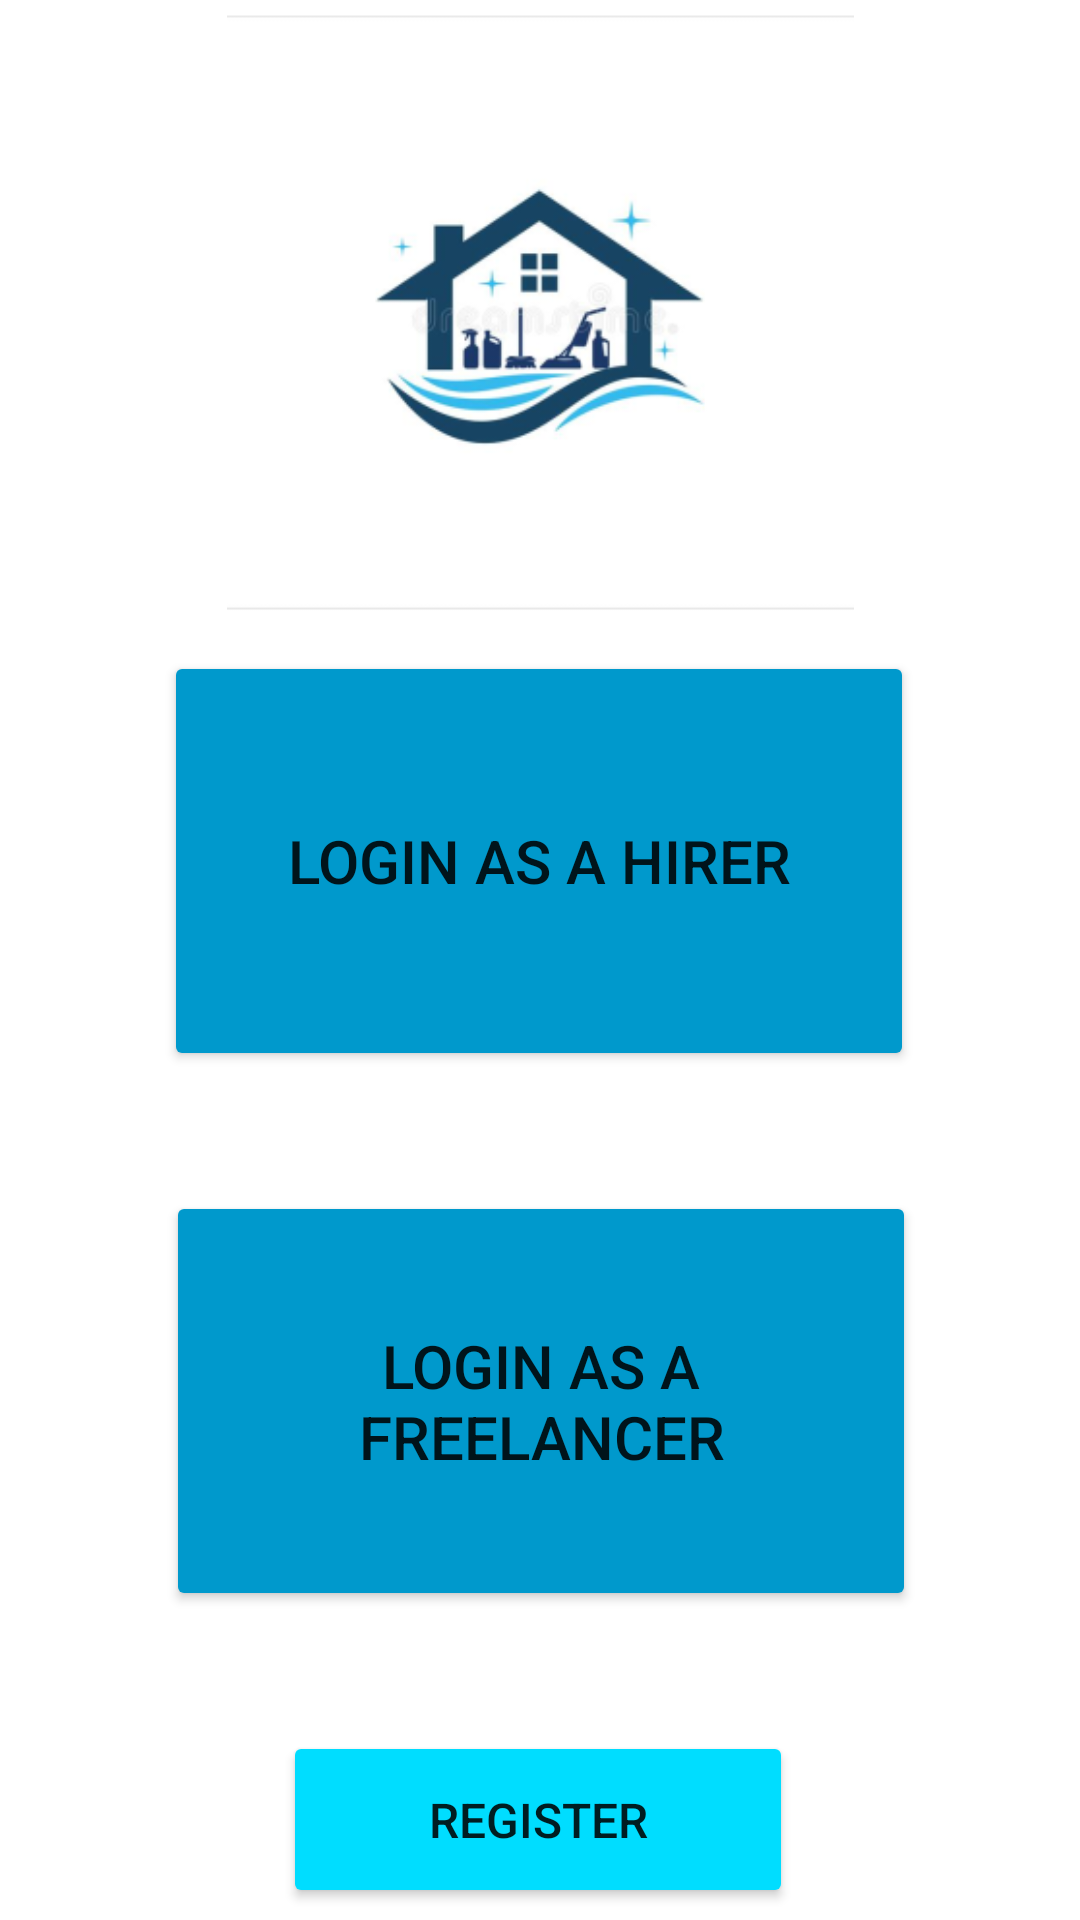

Layout XML and referenced resources for this Android screen:
<!-- AndroidManifest.xml: application theme Theme.Sparkle -->
<!-- res/layout/fragment_front_login.xml -->
<?xml version="1.0" encoding="utf-8"?>
<FrameLayout xmlns:android="http://schemas.android.com/apk/res/android"
    xmlns:app="http://schemas.android.com/apk/res-auto"
    xmlns:tools="http://schemas.android.com/tools"
    android:layout_width="match_parent"
    android:layout_height="match_parent"
    tools:context=".ui.backload.FrontLoginFragment">

    <androidx.constraintlayout.widget.ConstraintLayout
        android:layout_width="match_parent"
        android:layout_height="match_parent">

        <Button
            android:id="@+id/btnLHirer"
            android:layout_width="250dp"
            android:layout_height="140dp"
            android:layout_marginTop="8dp"
            android:backgroundTint="@android:color/holo_blue_dark"
            android:text="Login as a hirer"
            android:textSize="20sp"
            app:layout_constraintEnd_toEndOf="parent"
            app:layout_constraintHorizontal_bias="0.496"
            app:layout_constraintStart_toStartOf="parent"
            app:layout_constraintTop_toBottomOf="@+id/imageView5" />

        <Button
            android:id="@+id/btnLFreelan"
            android:layout_width="250dp"
            android:layout_height="140dp"
            android:layout_marginTop="40dp"
            android:backgroundTint="@android:color/holo_blue_dark"
            android:text="Login as a freelancer"
            android:textSize="20sp"
            app:layout_constraintEnd_toEndOf="parent"
            app:layout_constraintHorizontal_bias="0.503"
            app:layout_constraintStart_toStartOf="parent"
            app:layout_constraintTop_toBottomOf="@+id/btnLHirer" />

        <Button
            android:id="@+id/btnLReg"
            android:layout_width="170dp"
            android:layout_height="59dp"
            android:layout_marginTop="40dp"
            android:backgroundTint="@android:color/holo_blue_bright"
            android:text="Register"
            android:textSize="16sp"
            app:layout_constraintEnd_toEndOf="parent"
            app:layout_constraintHorizontal_bias="0.497"
            app:layout_constraintStart_toStartOf="parent"
            app:layout_constraintTop_toBottomOf="@+id/btnLFreelan" />

        <ImageView
            android:id="@+id/imageView5"
            android:layout_width="236dp"
            android:layout_height="209dp"
            android:src="@mipmap/ic_launcher_foreground"
            app:layout_constraintEnd_toEndOf="parent"
            app:layout_constraintStart_toStartOf="parent"
            app:layout_constraintTop_toTopOf="parent" />
    </androidx.constraintlayout.widget.ConstraintLayout>

</FrameLayout>
<!-- resources referenced by this layout -->
<resources>
  <!-- mipmap ic_launcher_foreground: png bitmap (mipmap-hdpi, 10195 bytes) -->
  <style name="Theme.Sparkle" parent="Theme.MaterialComponents.DayNight.DarkActionBar">
          
          <item name="colorPrimary">@color/purple_500</item>
          <item name="colorPrimaryVariant">@color/purple_700</item>
          <item name="colorOnPrimary">@color/white</item>
          
          <item name="colorSecondary">@color/teal_200</item>
          <item name="colorSecondaryVariant">@color/teal_700</item>
          <item name="colorOnSecondary">@color/black</item>
          
          <item name="android:statusBarColor" tools:targetApi="l">?attr/colorPrimaryVariant</item>
          
      </style>
  <!-- not gathered from this repository: default colours our renderer supplied (Android Studio template values) -->
  <color name="purple_500">#FF6200EE</color>
  <color name="purple_700">#FF3700B3</color>
  <color name="teal_200">#FF03DAC5</color>
  <color name="teal_700">#FF018786</color>
  <color name="black">#FF000000</color>
  <color name="white">#FFFFFFFF</color>
</resources>
